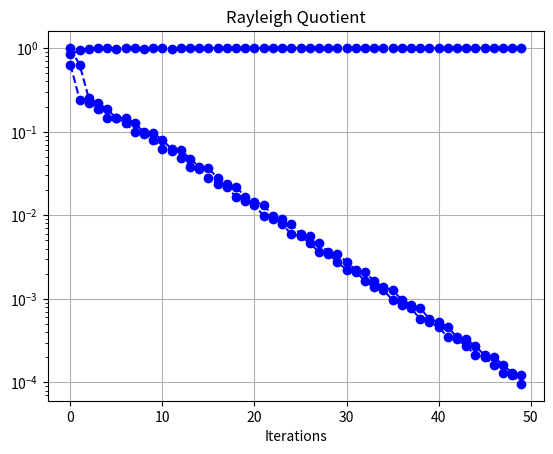

This chart was generated by the following Python code:
import numpy as np
import matplotlib.pyplot as plt

def rayleigh_quo(A,x):
    x = x/np.linalg.norm(x, ord=2)
    return np.dot(x, np.dot(A,x))

M = np.array([
    [0  ,0  ,1  ,0  ,0  ,0  ,0  ,0  ,0  ,0  ],
    [0.5,0  ,0  ,0  ,0  ,0  ,0  ,0  ,0.5,0  ],
    [0  ,0.5,0  ,0  ,0  ,0  ,0.5,0  ,0  ,0  ],
    [0  ,0  ,0  ,0  ,0  ,0  ,0  ,0  ,0  ,0  ],
    [0  ,0  ,0  ,1  ,0  ,0  ,0  ,0  ,0  ,0  ],
    [0  ,0  ,0  ,0  ,0.5,0  ,0  ,0.5,0  ,0  ],
    [0  ,0  ,0  ,0  ,0  ,0.5,0  ,0  ,0  ,0  ],
    [0  ,0.5,0  ,0  ,0.5,0  ,0  ,0  ,0  ,1  ],
    [0.5,0  ,0  ,0  ,0  ,0  ,0.5,0.5,0  ,0  ],
    [0  ,0  ,0  ,0  ,0  ,0.5,0  ,0  ,0.5,0  ]
])

max_iter = 50
m, n = M.shape
v = np.random.rand(n)
v = v/np.linalg.norm(v)

evp_residual = []
resPOW_list = []
rayleigh_quo_list = []

for i in range(max_iter):
    v_1 = np.dot(M,v)
    v_1 = v_1/np.linalg.norm(v_1)

    ray_quo_value = rayleigh_quo(M,v_1)
    evp_res_norm = np.dot(M,v_1) - ray_quo_value*v_1
    evp_residual.append(np.linalg.norm(evp_res_norm))

    resPOW_list.append(np.linalg.norm(v_1-v))
    rayleigh_quo_list.append(ray_quo_value)
    
    v = v_1


resEVP_np = np.array(evp_residual)
resEV_np = np.array(resPOW_list)
rayleigh_np = np.array(rayleigh_quo_list)

iterations = np.arange(max_iter)

print(f"Highest page rank is for page {np.argmax(v)+1} with value {rayleigh_np[np.argmax(v)]}")
print(f"Lowest page rank is for page {np.argmin(v)+1} with value {rayleigh_np[np.argmin(v)]}")

plt.plot(iterations, resEVP_np, 'o--', color='blue')
plt.yscale('log')
plt.xlabel('Iterations')
plt.title('2-Norm of Residual of EVP (Log Scale)')
plt.grid()
plt.show()

plt.plot(iterations, resEV_np, 'o--', color='blue')
plt.yscale('log')
plt.xlabel('Iterations')
plt.title('2-Norm of Residual of Power Method (Log Scale)')
plt.grid()
plt.show()

plt.plot(iterations, rayleigh_np, 'o--', color='blue')
plt.xlabel('Iterations')
plt.title('Rayleigh Quotient')
plt.grid()
plt.show()
